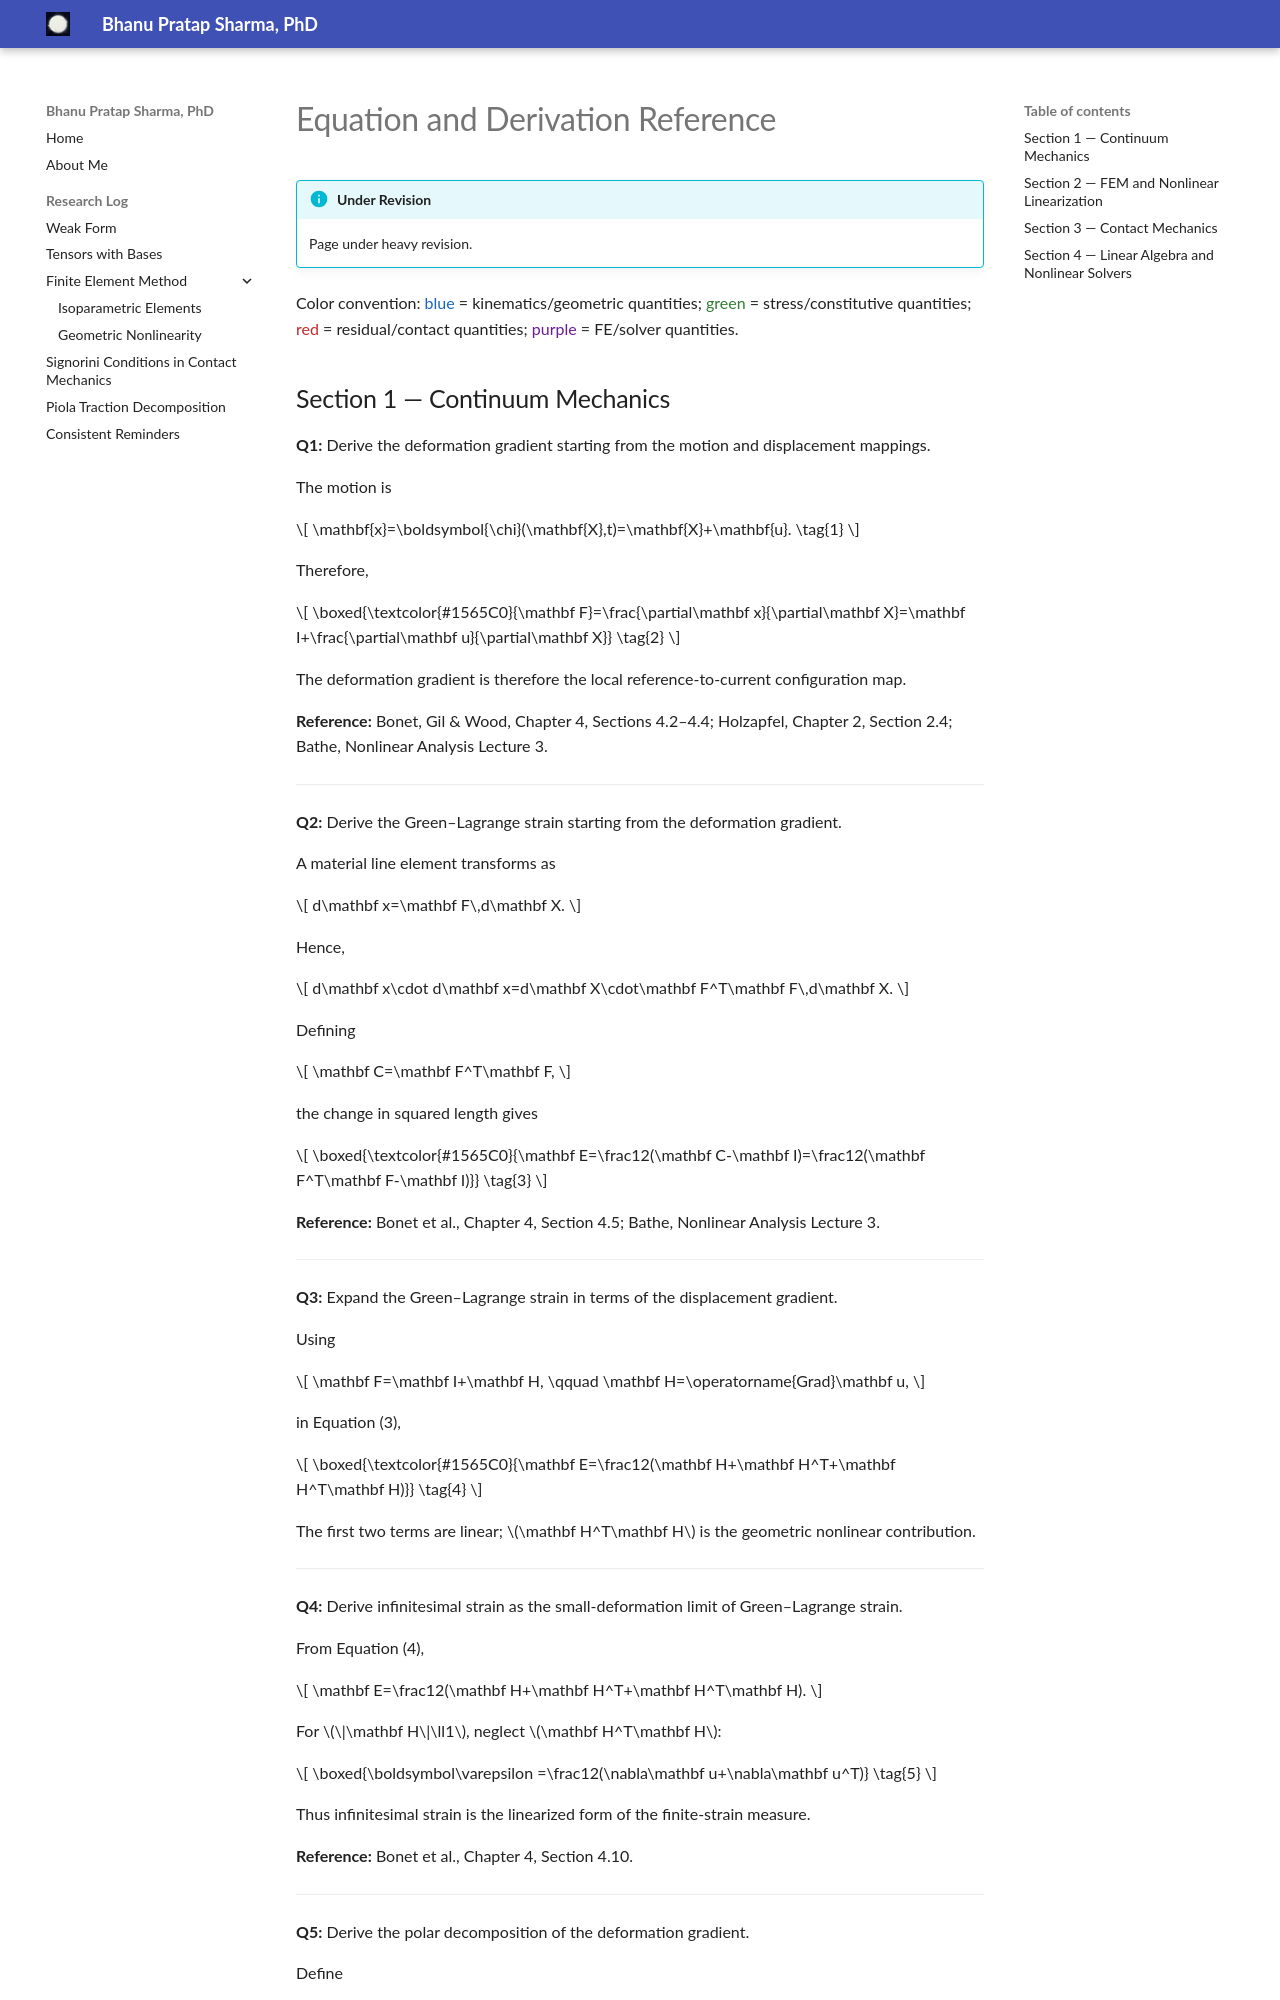

repository: bhanups1991/bhanups1991.github.io · page: derivations/index.html · generator: mkdocs

# Equation and Derivation Reference

!!! info "Under Revision"
    Page under heavy revision.

<!-- ![Page under construction](/images/under_revision.png#only-light){ width="400" .center }
![Page under construction](/images/under_revision_dark.png#only-dark){ width="400" .center } -->

Color convention: <span style="color:#1565C0">blue</span> = kinematics/geometric quantities; <span style="color:#2E7D32">green</span> = stress/constitutive quantities; <span style="color:#C62828">red</span> = residual/contact quantities; <span style="color:#6A1B9A">purple</span> = FE/solver quantities.
